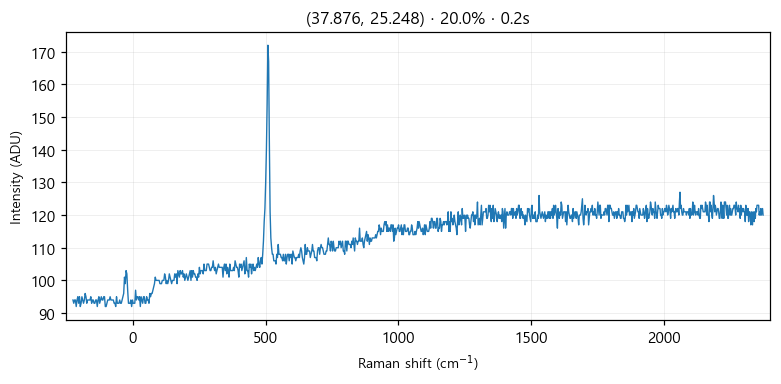

Data behind this chart, as committed beside it:
# laser_power_pct, 20.0
# exposure_time, 0.2
# laser_nm, 532
# mode, single
pixel_index, raman_shift_cm-1, wavelength_nm, intensity
0, -225.3, 525.7, 94.0
1, -222.2, 525.8, 93.0
2, -219.2, 525.9, 94.0
3, -216.1, 526, 94.0
4, -213, 526.1, 92.0
5, -210, 526.1, 94.0
6, -206.9, 526.2, 95.0
7, -203.8, 526.3, 93.0
8, -200.8, 526.4, 95.0
9, -197.7, 526.5, 92.0
10, -194.7, 526.6, 93.0
11, -191.6, 526.7, 95.0
12, -188.6, 526.7, 94.0
13, -185.5, 526.8, 93.0
14, -182.4, 526.9, 94.0
15, -179.4, 527, 96.0
16, -176.3, 527.1, 95.0
17, -173.3, 527.2, 93.0
18, -170.2, 527.2, 94.0
19, -167.2, 527.3, 94.0
20, -164.2, 527.4, 94.0
21, -161.1, 527.5, 94.0
22, -158.1, 527.6, 95.0
23, -155, 527.7, 93.0
24, -152, 527.8, 94.0
25, -148.9, 527.8, 94.0
26, -145.9, 527.9, 93.0
27, -142.9, 528, 93.0
28, -139.8, 528.1, 94.0
29, -136.8, 528.2, 94.0
30, -133.8, 528.3, 92.0
31, -130.7, 528.3, 94.0
32, -127.7, 528.4, 95.0
33, -124.7, 528.5, 93.0
34, -121.6, 528.6, 94.0
35, -118.6, 528.7, 95.0
36, -115.6, 528.8, 94.0
37, -112.6, 528.9, 94.0
38, -109.5, 528.9, 95.0
39, -106.5, 529, 95.0
40, -103.5, 529.1, 92.0
41, -100.5, 529.2, 92.0
42, -97.44, 529.3, 93.0
43, -94.42, 529.4, 94.0
44, -91.41, 529.4, 94.0
45, -88.39, 529.5, 94.0
46, -85.38, 529.6, 95.0
47, -82.36, 529.7, 94.0
48, -79.35, 529.8, 94.0
49, -76.34, 529.9, 94.0
50, -73.33, 530, 94.0
51, -70.32, 530, 93.0
52, -67.31, 530.1, 93.0
53, -64.3, 530.2, 92.0
54, -61.3, 530.3, 95.0
55, -58.29, 530.4, 93.0
... 968 more rows
